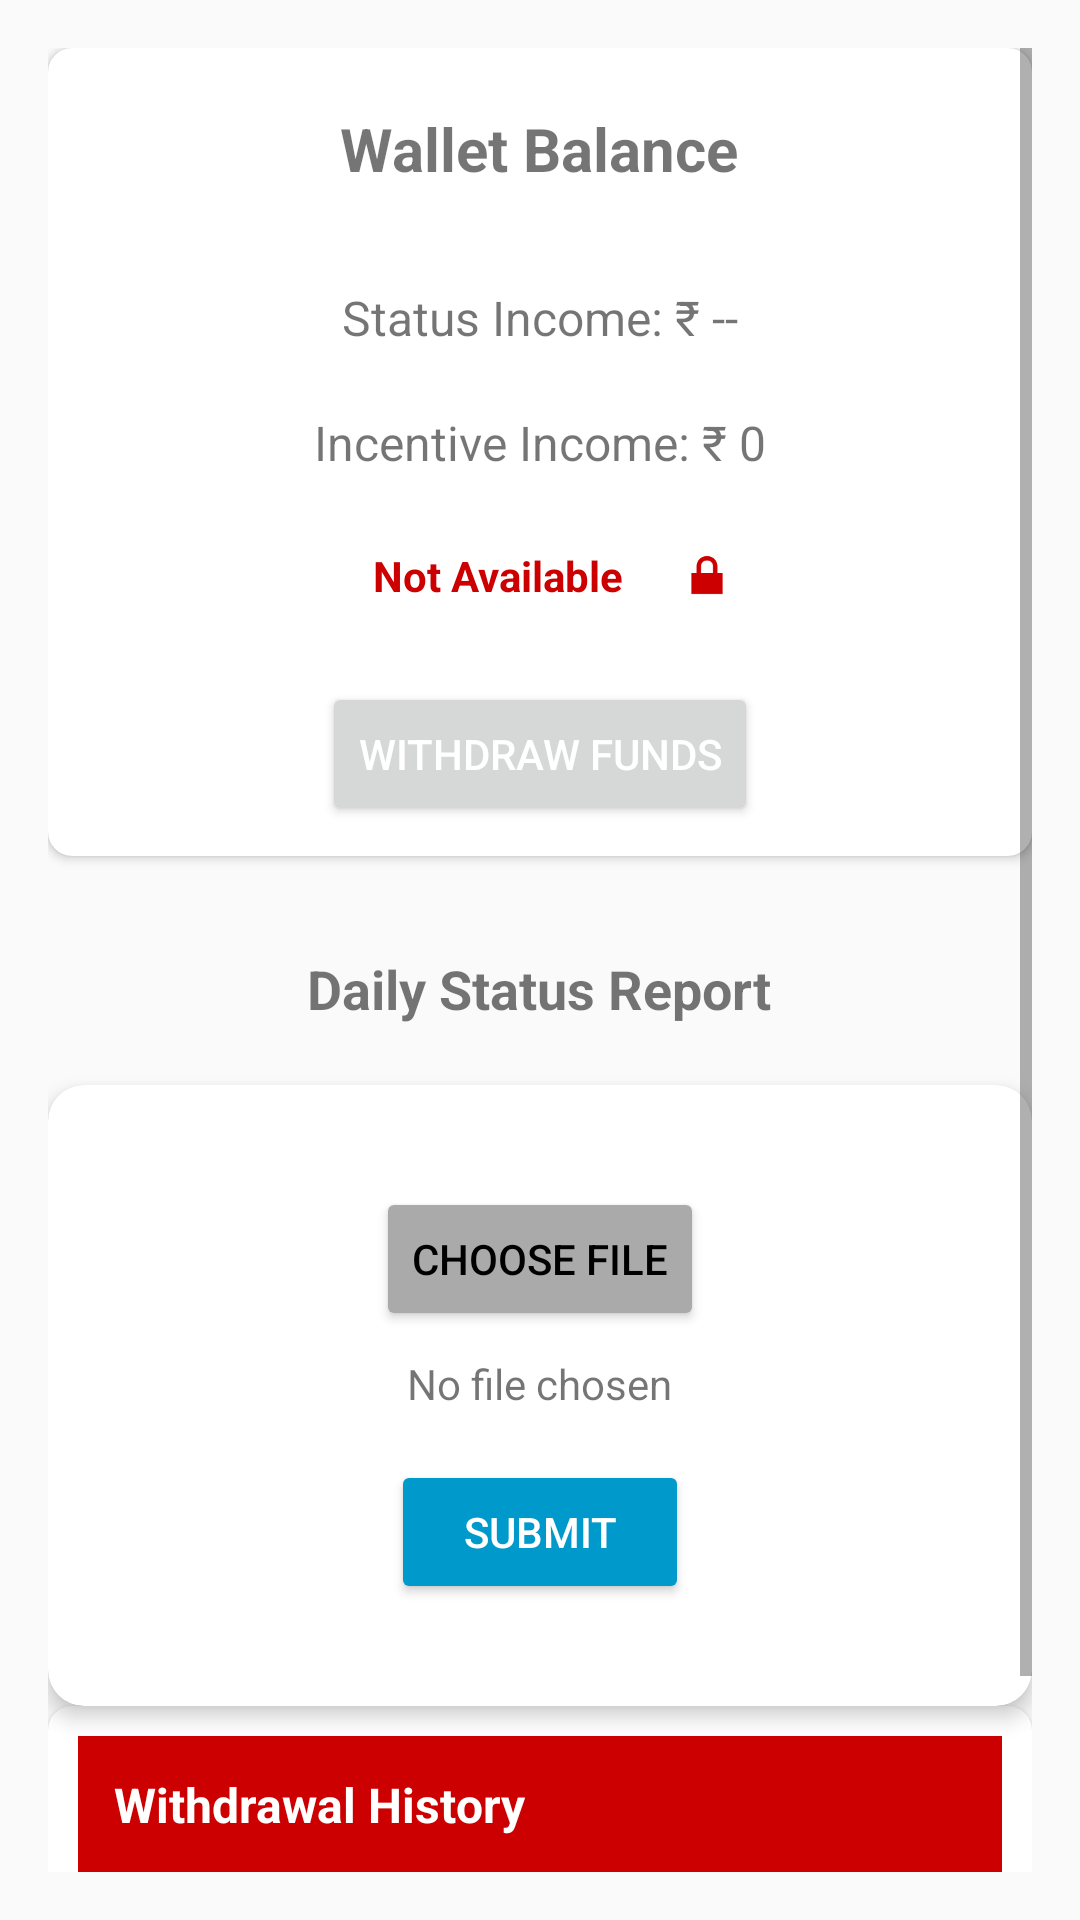

Write the Android layout XML for this screen, with the resource values it uses.
<!-- AndroidManifest.xml: application theme Theme.AdMarket -->
<!-- res/layout/fragment_user_dashboard2.xml -->
<?xml version="1.0" encoding="utf-8"?>
<ScrollView xmlns:android="http://schemas.android.com/apk/res/android"
    android:layout_width="match_parent"
    android:layout_height="match_parent"
    xmlns:app="http://schemas.android.com/apk/res-auto"
    xmlns:tools="http://schemas.android.com/tools"
    android:fillViewport="true"
    android:padding="16dp">

    <LinearLayout
        android:layout_width="match_parent"
        android:layout_height="wrap_content"
        android:orientation="vertical"
        android:gravity="center_horizontal"
        android:paddingBottom="24dp">

        
        <androidx.cardview.widget.CardView
            android:layout_width="match_parent"
            android:layout_height="wrap_content"
            android:elevation="4dp"
            android:layout_marginBottom="16dp"
            android:padding="16dp"
            app:cardCornerRadius="8dp">

            <LinearLayout
                android:layout_width="match_parent"
                android:layout_height="wrap_content"
                android:orientation="vertical"
                android:gravity="center_horizontal"
                android:padding="@dimen/dimen_10sp">

                <TextView
                    android:layout_width="wrap_content"
                    android:layout_height="wrap_content"
                    android:text="Wallet Balance"
                    android:textStyle="bold"
                    android:textSize="20sp"
                    android:padding="@dimen/dimen_10sp"/>

                <TextView
                    android:id="@+id/statusIncomeText"
                    android:layout_width="wrap_content"
                    android:layout_height="wrap_content"
                    android:text="Status Income: ₹ --"
                    android:layout_marginTop="12dp"
                    android:textSize="16sp"
                    android:padding="@dimen/dimen_10sp"/>


                <TextView
                    android:layout_width="wrap_content"
                    android:layout_height="wrap_content"
                    android:text="Incentive Income: ₹ 0"
                    android:textSize="16sp"
                    android:padding="@dimen/dimen_10sp"/>








                <LinearLayout
                    android:layout_width="wrap_content"
                    android:layout_height="wrap_content"
                    android:orientation="horizontal"
                    android:layout_marginTop="4dp"
                    android:gravity="center">

                    <TextView
                        android:id="@+id/tv_withdrawAvailability"
                        android:layout_width="wrap_content"
                        android:layout_height="wrap_content"
                        android:text="Not Available"
                        android:textColor="@android:color/holo_red_dark"
                        android:textStyle="bold"
                        android:layout_marginEnd="8dp"
                        android:padding="@dimen/dimen_10sp"/>

                    <ImageView
                        android:id="@+id/ic_withdraw"
                        android:layout_width="20dp"
                        android:layout_height="20dp"
                        android:src="@android:drawable/ic_lock_lock"
                        app:tint="@android:color/holo_red_dark" />
                </LinearLayout>

                <Button
                    android:id="@+id/btn_withdraw"
                    android:layout_width="wrap_content"
                    android:layout_height="wrap_content"
                    android:text="Withdraw Funds"

                    android:textColor="@android:color/white"
                    android:layout_marginTop="16dp" />
            </LinearLayout>
        </androidx.cardview.widget.CardView>

        
        <TextView
            android:layout_width="wrap_content"
            android:layout_height="wrap_content"
            android:text="Daily Status Report"
            android:textSize="18sp"
            android:textStyle="bold"
            android:layout_marginBottom="4dp"
            android:padding="@dimen/_16dp"/>
        <include

            android:id="@+id/uploadImageFragment"
            layout="@layout/fragment_upload_image"
            android:layout_width="match_parent"
            android:layout_height="wrap_content" />











        
        <androidx.cardview.widget.CardView
            android:layout_width="match_parent"
            android:layout_height="wrap_content"
            android:elevation="4dp"
            app:cardCornerRadius="8dp">

            <LinearLayout
                android:layout_width="match_parent"
                android:layout_height="wrap_content"
                android:orientation="vertical"
                android:layout_margin="10dp">

                
                <TextView
                    android:layout_width="match_parent"
                    android:layout_height="wrap_content"
                    android:text="Withdrawal History"
                    android:textColor="@android:color/white"
                    android:background="@android:color/holo_red_dark"
                    android:padding="12dp"
                    android:textStyle="bold"
                    android:textSize="16sp" />

                
                <LinearLayout
                    android:layout_width="match_parent"
                    android:layout_height="wrap_content"
                    android:orientation="horizontal"
                    android:paddingHorizontal="16dp"
                    android:paddingVertical="8dp"
                    android:weightSum="2">

                    <TextView
                        android:layout_width="0dp"
                        android:layout_height="wrap_content"
                        android:layout_weight="1"
                        android:text="Amount"
                        android:textStyle="bold"
                        android:textSize="16sp" />
                    <Space
                        android:layout_width="20dp"
                        android:layout_height="wrap_content"/>

                    <TextView
                        android:layout_width="0dp"
                        android:layout_height="wrap_content"
                        android:layout_weight="1"
                        android:text="Status"
                        android:textStyle="bold"
                        android:textSize="16sp" />
                </LinearLayout>

                
                <View
                    android:layout_width="match_parent"
                    android:layout_height="1dp"
                    android:background="#DDDDDD"
                    android:layout_marginVertical="4dp" />

                
                <androidx.recyclerview.widget.RecyclerView
                    android:id="@+id/withdrawalRecyclerView"
                    android:layout_width="match_parent"
                    android:layout_height="wrap_content"
                    android:layout_marginBottom="12dp"
                    tools:listitem="@layout/item_withdrawal_row" />
            </LinearLayout>

        </androidx.cardview.widget.CardView>

    </LinearLayout>
</ScrollView>
<!-- res/layout/fragment_upload_image.xml (included above) -->
<?xml version="1.0" encoding="utf-8"?>
<androidx.cardview.widget.CardView xmlns:android="http://schemas.android.com/apk/res/android"
    xmlns:card_view="http://schemas.android.com/apk/res-auto"
    android:layout_width="match_parent"
    android:layout_height="wrap_content"
    android:layout_gravity="center"
    android:layout_margin="16dp"
    card_view:cardCornerRadius="12dp"
    card_view:cardElevation="4dp"
    android:background="@android:color/white"
    android:padding="34dp">

    <LinearLayout
        android:layout_width="wrap_content"
        android:layout_height="wrap_content"
        android:orientation="vertical"
        android:gravity="center_horizontal"
        android:layout_gravity="center"
        android:padding="34dp">



        <Button
            android:id="@+id/btnChooseFile"
            android:layout_width="wrap_content"
            android:layout_height="wrap_content"
            android:text="Choose file"
            android:backgroundTint="@android:color/darker_gray"
            android:textColor="@android:color/black"
            android:layout_marginBottom="8dp" />

        <TextView
            android:id="@+id/tvFileName"
            android:layout_width="wrap_content"
            android:layout_height="wrap_content"
            android:text="No file chosen"
            android:textSize="14sp"
            android:layout_marginBottom="16dp"
            android:gravity="center" />

        <Button
            android:id="@+id/btnSubmitImage"
            android:layout_width="wrap_content"
            android:layout_height="wrap_content"
            android:text="Submit"
            android:backgroundTint="@android:color/holo_blue_dark"
            android:textColor="@android:color/white"
            android:paddingHorizontal="24dp"
            android:paddingVertical="10dp" />

    </LinearLayout>
</androidx.cardview.widget.CardView>
<!-- res/layout/item_withdrawal_row.xml (included above) -->
<LinearLayout xmlns:android="http://schemas.android.com/apk/res/android"
    android:layout_width="match_parent"
    android:layout_height="wrap_content"
    android:orientation="horizontal"
    android:paddingHorizontal="16dp"
    android:paddingVertical="8dp"
    android:weightSum="2">

    <TextView
        android:id="@+id/withdrawAmount"
        android:layout_width="0dp"
        android:layout_height="wrap_content"
        android:layout_weight="1"
        android:text="₹500"
        android:textColor="@android:color/holo_red_dark"
        android:textSize="16sp" />
    <Space
        android:layout_width="20dp"
        android:layout_height="wrap_content"/>
    <TextView
        android:id="@+id/withdrawStatus"
        android:layout_width="0dp"
        android:layout_height="wrap_content"
        android:layout_weight="1"
        android:text="pending"
        android:textSize="16sp" />
</LinearLayout>
<!-- resources referenced by this layout -->
<resources>
  <dimen name="_16dp">16dp</dimen>
  <dimen name="dimen_10sp">10sp</dimen>
  <style name="Theme.AdMarket" parent="Theme.AppCompat.Light.NoActionBar" />
</resources>
